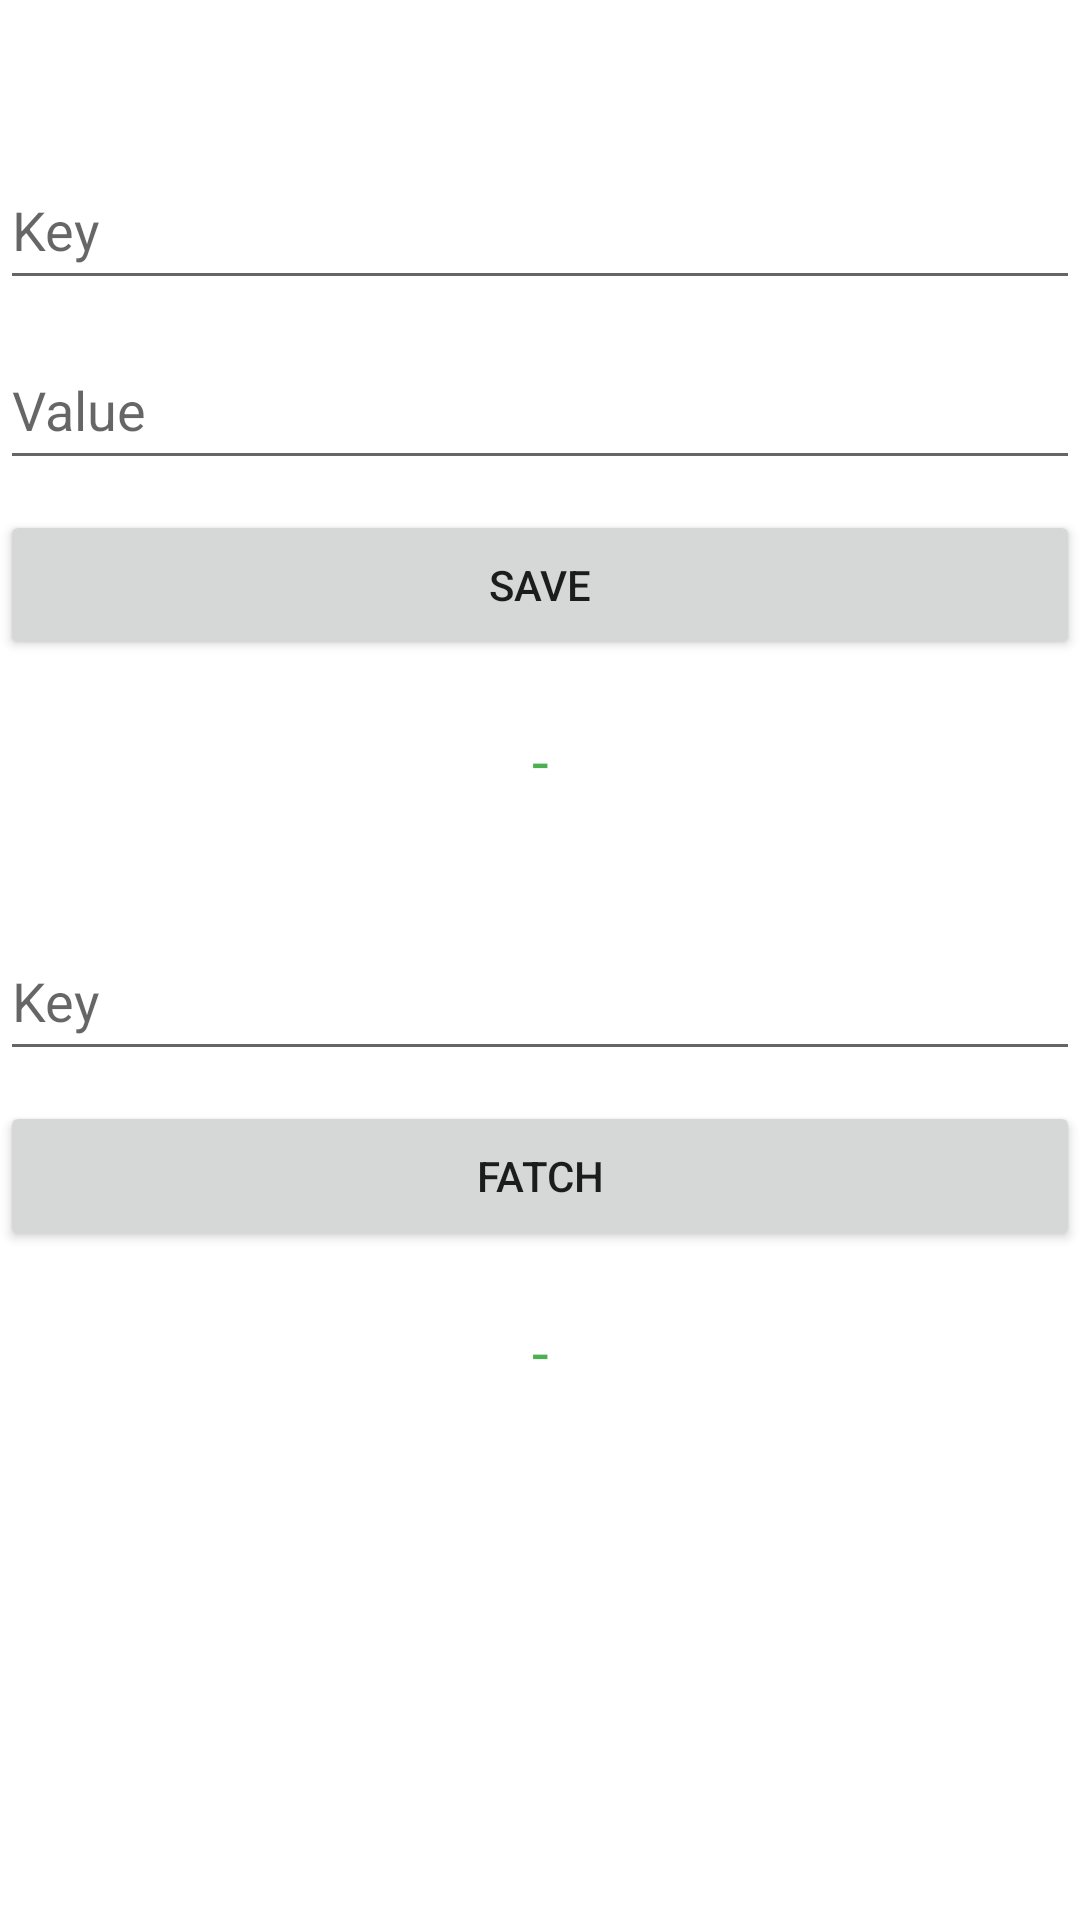

The Android layout XML behind this screen, and the referenced resources:
<!-- AndroidManifest.xml: application theme Theme.MvvmWithDaggerHilt -->
<!-- res/layout/activity_learning_demo.xml -->
<?xml version="1.0" encoding="utf-8"?>
<layout>
  <androidx.constraintlayout.widget.ConstraintLayout
      xmlns:android="http://schemas.android.com/apk/res/android"
      xmlns:tools="http://schemas.android.com/tools"
      xmlns:app="http://schemas.android.com/apk/res-auto"
      android:layout_width="match_parent"
      android:layout_height="match_parent"
      tools:context=".demo.LearningDemoActivity">

    <androidx.appcompat.widget.AppCompatEditText
        android:id="@+id/edtWriteKey"
        android:layout_width="match_parent"
        android:layout_height="50dp"
        android:hint="Key"
        app:layout_constraintStart_toStartOf="parent"
        app:layout_constraintTop_toTopOf="parent"
        android:layout_marginTop="50dp"/>

    <androidx.appcompat.widget.AppCompatEditText
        android:id="@+id/edtWriteValue"
        android:layout_width="match_parent"
        android:layout_height="50dp"
        android:hint="Value"
        app:layout_constraintStart_toStartOf="parent"
        app:layout_constraintTop_toBottomOf="@id/edtWriteKey"
        android:layout_marginTop="10dp"/>

    <androidx.appcompat.widget.AppCompatButton
        android:id="@+id/btnSave"
        android:layout_width="match_parent"
        android:layout_height="50dp"
        app:layout_constraintStart_toStartOf="parent"
        app:layout_constraintTop_toBottomOf="@id/edtWriteValue"
        android:layout_marginTop="10dp"
        android:text="Save"/>

    <androidx.appcompat.widget.AppCompatTextView
        android:id="@+id/txtLiveResult"
        android:layout_width="match_parent"
        android:layout_height="wrap_content"
        app:layout_constraintStart_toStartOf="parent"
        app:layout_constraintTop_toBottomOf="@id/btnSave"
        android:layout_marginTop="20dp"
        android:textSize="20sp"
        android:textColor="#4CAF50"
        android:gravity="center_horizontal"
        android:text="-"/>

    <androidx.appcompat.widget.AppCompatEditText
        android:id="@+id/edtReadKey"
        android:layout_width="match_parent"
        android:layout_height="50dp"
        android:hint="Key"
        app:layout_constraintStart_toStartOf="parent"
        app:layout_constraintTop_toBottomOf="@id/txtLiveResult"
        android:layout_marginTop="40dp"/>

    <androidx.appcompat.widget.AppCompatButton
        android:id="@+id/btnFatch"
        android:layout_width="match_parent"
        android:layout_height="50dp"
        app:layout_constraintStart_toStartOf="parent"
        app:layout_constraintTop_toBottomOf="@id/edtReadKey"
        android:layout_marginTop="10dp"
        android:text="Fatch"/>

    <androidx.appcompat.widget.AppCompatTextView
        android:id="@+id/txtResult"
        android:layout_width="match_parent"
        android:layout_height="wrap_content"
        app:layout_constraintStart_toStartOf="parent"
        app:layout_constraintTop_toBottomOf="@id/btnFatch"
        android:layout_marginTop="20dp"
        android:textSize="20sp"
        android:textColor="#4CAF50"
        android:gravity="center_horizontal"
        android:text="-"/>
  </androidx.constraintlayout.widget.ConstraintLayout>
</layout>
<!-- resources referenced by this layout -->
<resources>
  <style name="Theme.MvvmWithDaggerHilt" parent="Theme.MaterialComponents.DayNight.DarkActionBar">
          
          <item name="colorPrimary">@color/purple_500</item>
          <item name="colorPrimaryVariant">@color/purple_700</item>
          <item name="colorOnPrimary">@color/white</item>
          
          <item name="colorSecondary">@color/teal_200</item>
          <item name="colorSecondaryVariant">@color/teal_700</item>
          <item name="colorOnSecondary">@color/black</item>
          
          <item name="android:statusBarColor">?attr/colorPrimaryVariant</item>
          
      </style>
  <!-- not gathered from this repository: default colours our renderer supplied (Android Studio template values) -->
  <color name="purple_500">#FF6200EE</color>
  <color name="purple_700">#FF3700B3</color>
  <color name="teal_200">#FF03DAC5</color>
  <color name="teal_700">#FF018786</color>
  <color name="black">#FF000000</color>
  <color name="white">#FFFFFFFF</color>
</resources>
